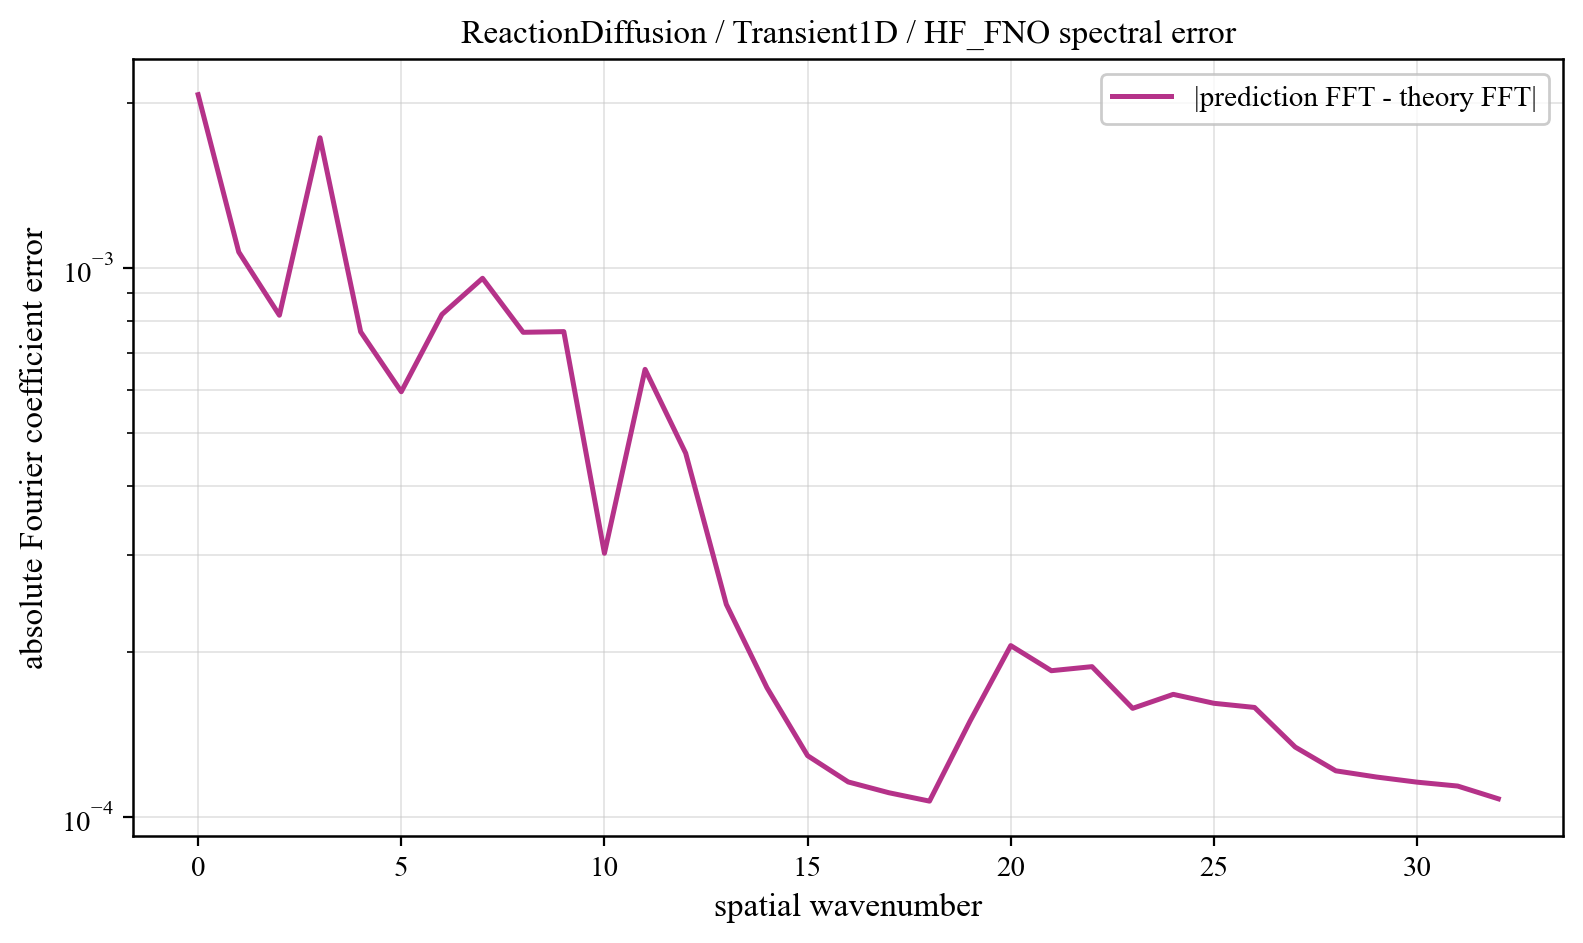

Values plotted in this chart, from the file beside it:
component, prediction_magnitude, theory_magnitude, absolute_coefficient_error
0, 0.05111, 0.05316, 0.00207
1, 0.01583, 0.01613, 0.00107
2, 0.1675, 0.1674, 0.0008205
3, 0.005464, 0.006906, 0.001728
4, 0.003928, 0.003784, 0.0007654
5, 0.003013, 0.002675, 0.0005953
6, 0.002785, 0.002094, 0.0008232
7, 0.002678, 0.001734, 0.0009581
8, 0.002245, 0.001488, 0.0007638
9, 0.002042, 0.001309, 0.000766
10, 0.001431, 0.001172, 0.0003022
11, 0.001689, 0.001065, 0.0006538
12, 0.001422, 0.0009787, 0.0004599
13, 0.001126, 0.0009078, 0.0002439
14, 0.001001, 0.0008488, 0.0001719
15, 0.0009214, 0.000799, 0.0001293
16, 0.0007487, 0.0007567, 0.0001158
17, 0.0007045, 0.0007205, 0.0001107
18, 0.0005992, 0.0006893, 0.0001068
19, 0.0005159, 0.0006623, 0.0001495
20, 0.0004445, 0.000639, 0.0002052
21, 0.000442, 0.0006187, 0.0001847
22, 0.0004323, 0.0006012, 0.0001878
23, 0.0004407, 0.000586, 0.0001577
24, 0.0004139, 0.000573, 0.0001672
25, 0.00041, 0.000562, 0.0001611
26, 0.0004027, 0.0005526, 0.0001583
27, 0.0004137, 0.000545, 0.0001341
28, 0.0004186, 0.0005388, 0.0001213
29, 0.0004161, 0.0005342, 0.0001182
30, 0.0004154, 0.0005308, 0.0001157
31, 0.0004152, 0.0005289, 0.0001138
32, 0.0004203, 0.0005282, 0.0001079
